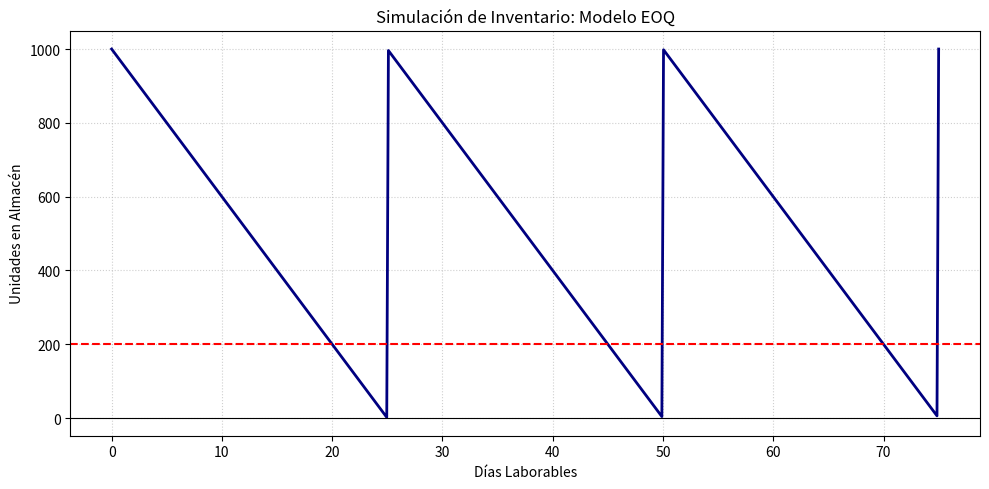

Reproduce this figure in Python.
import math
import matplotlib.pyplot as plt
import numpy as np

def resolver_eoq(D, S, H, C, dias_laborables, lead_time):
    Q_optimo = math.sqrt((2 * D * S) / H)
    N_pedidos = D / Q_optimo
    tiempo_entre_pedidos = dias_laborables / N_pedidos
    demanda_diaria = D / dias_laborables
    rop = demanda_diaria * lead_time
    
    costo_compra = D * C
    costo_ordenar = (D / Q_optimo) * S
    costo_mantener = (Q_optimo / 2) * H
    costo_total = costo_compra + costo_ordenar + costo_mantener
    
    print("=== RESULTADOS DEL MODELO EOQ ===")
    print(f"Lote Óptimo de Pedido (EOQ): {Q_optimo:.2f} unidades")
    print(f"Número de pedidos al año: {N_pedidos:.2f} órdenes")
    print(f"Tiempo entre pedidos: {tiempo_entre_pedidos:.2f} días laborables")
    print(f"Punto de Reorden (ROP): {rop:.2f} unidades")
    print("-" * 35)
    print(f"Costo Anual de Ordenar: ${costo_ordenar:,.2f} USD")
    print(f"Costo Anual de Mantener: ${costo_mantener:,.2f} USD")
    print(f"Costo Total Anual (con compra): ${costo_total:,.2f} USD")
    
    return Q_optimo, rop, tiempo_entre_pedidos

D = 10000      # Demanda anual
S = 150        # Costo por pedido
H = 3          # Costo de mantener una unidad al año
C = 25         # Costo unitario
dias_lab = 250 # Días laborables al año
L = 5          # Lead Time

Q_opt, rop_val, t_ciclo = resolver_eoq(D, S, H, C, dias_lab, L)

num_ciclos = 3
tiempo = np.linspace(0, num_ciclos * t_ciclo, 500)
inventario = []

for t in tiempo:
    tiempo_en_ciclo = t % t_ciclo
    inv = Q_opt - ((D / dias_lab) * tiempo_en_ciclo)
    inventario.append(inv)

plt.figure(figsize=(10, 5))
plt.plot(tiempo, inventario, color='navy', lw=2)
plt.axhline(y=rop_val, color='red', linestyle='--')
plt.axhline(y=0, color='black', linewidth=0.8)

plt.title('Simulación de Inventario: Modelo EOQ')
plt.xlabel('Días Laborables')
plt.ylabel('Unidades en Almacén')
plt.grid(True, linestyle=':', alpha=0.6)
plt.tight_layout()
plt.show()
